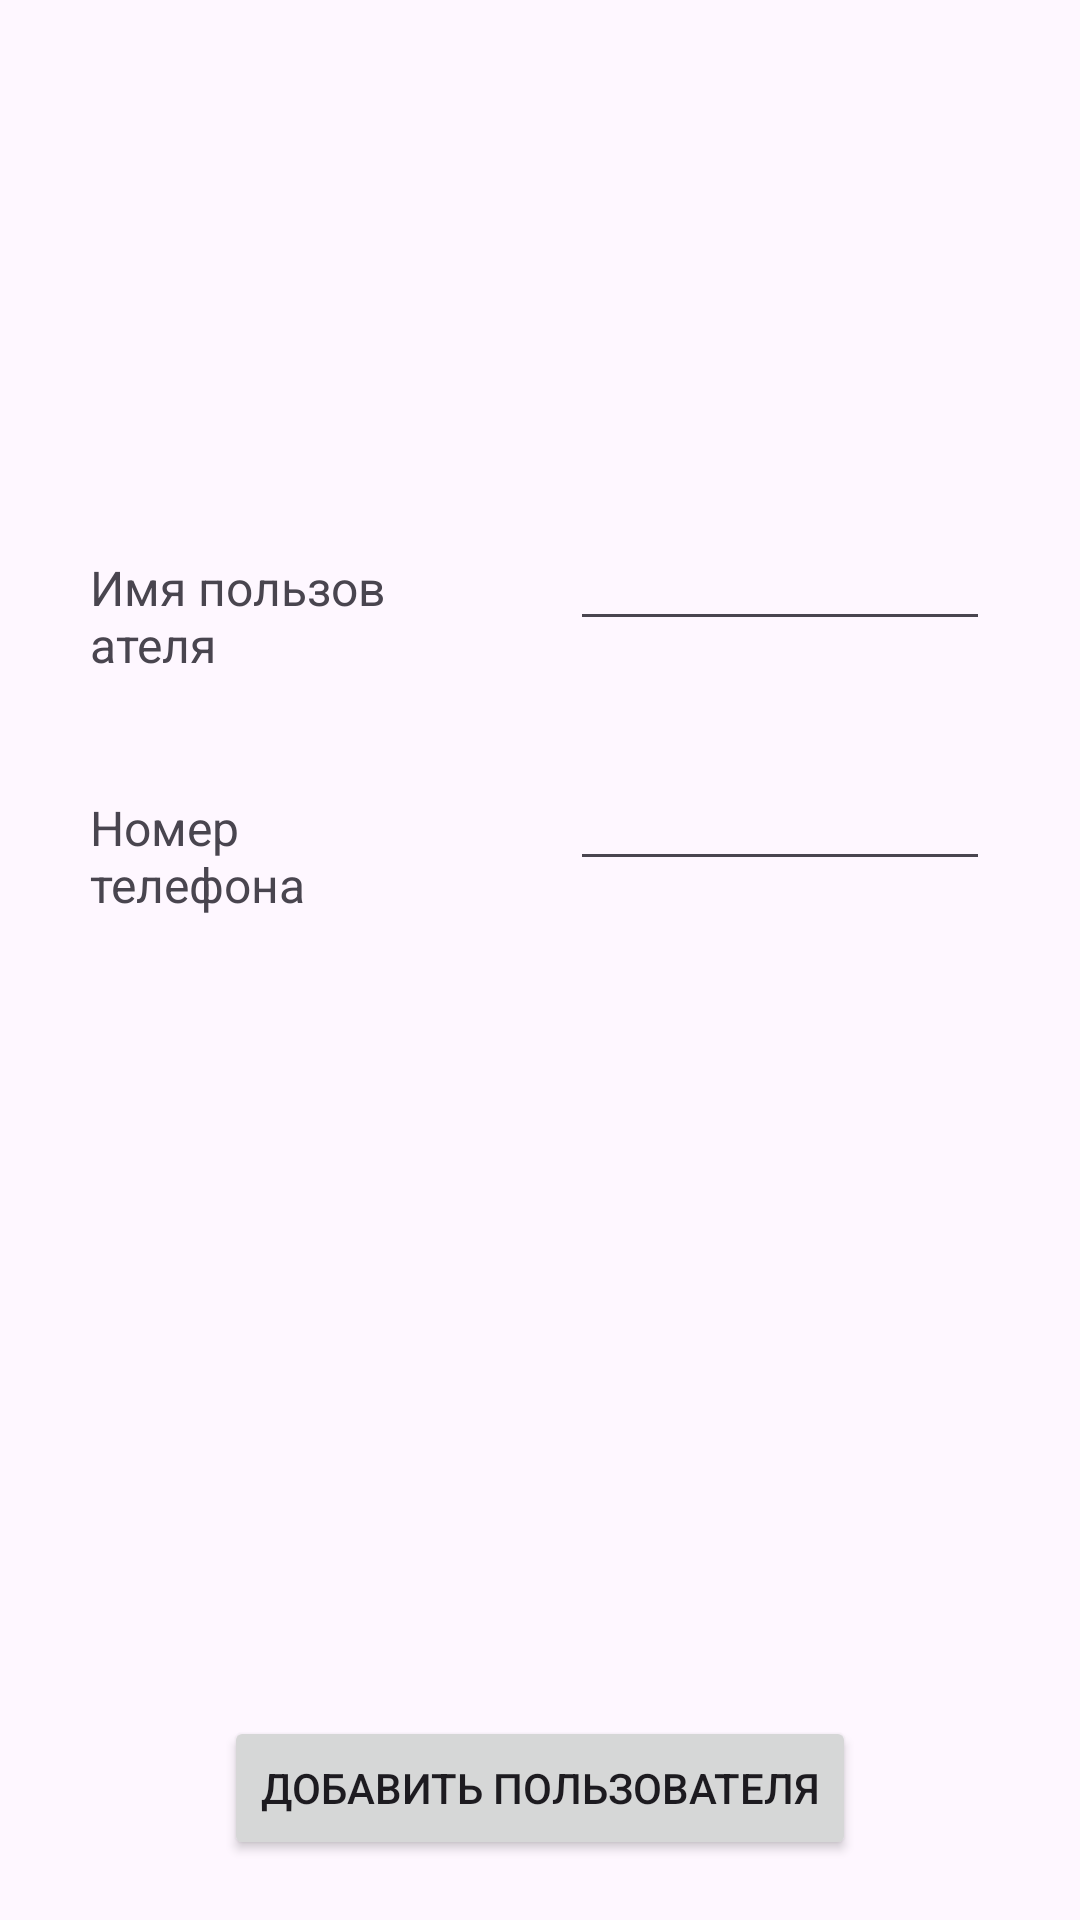

This screen was rendered from an Android layout file. Write that file and the resources it references.
<!-- AndroidManifest.xml: application theme Theme.KR_Android -->
<!-- res/layout/add_user.xml -->
<?xml version="1.0" encoding="utf-8"?>
<androidx.constraintlayout.widget.ConstraintLayout xmlns:android="http://schemas.android.com/apk/res/android"
    xmlns:app="http://schemas.android.com/apk/res-auto"
    android:layout_width="match_parent"
    android:layout_height="match_parent"
    android:padding="10dp"
    >

    <TextView
        android:layout_width="wrap_content"
        android:layout_height="wrap_content"
        android:gravity="center"
        android:layout_marginStart="160dp"
        android:layout_marginTop="32dp"
        android:layout_marginEnd="187dp"
        android:text="@string/user_info"
        android:textSize="34sp"
        app:layout_constraintEnd_toEndOf="parent"
        app:layout_constraintHorizontal_bias="0.456"
        app:layout_constraintStart_toStartOf="parent"
        app:layout_constraintTop_toTopOf="parent" />


    <TextView
        android:layout_width="0dp"
        android:layout_height="wrap_content"
        android:layout_marginStart="20dp"
        android:layout_marginTop="175dp"
        android:layout_marginEnd="220dp"
        app:layout_constraintEnd_toEndOf="parent"
        app:layout_constraintStart_toStartOf="parent"
        app:layout_constraintTop_toTopOf="parent"
        android:text="@string/user_name"
        android:textSize="16sp"/>

    <com.google.android.material.textfield.TextInputEditText
        android:id="@+id/tiName"
        android:layout_width="0dp"
        android:layout_height="wrap_content"
        android:layout_marginStart="180dp"
        android:layout_marginTop="165dp"
        android:layout_marginEnd="20dp"
        app:layout_constraintEnd_toEndOf="parent"
        app:layout_constraintStart_toStartOf="parent"
        app:layout_constraintTop_toTopOf="parent"
        android:textSize="16sp"/>

    <TextView
        android:layout_width="0dp"
        android:layout_height="wrap_content"
        android:layout_marginStart="20dp"
        android:layout_marginTop="255dp"
        android:layout_marginEnd="220dp"
        app:layout_constraintEnd_toEndOf="parent"
        app:layout_constraintStart_toStartOf="parent"
        app:layout_constraintTop_toTopOf="parent"
        android:text="@string/user_phone"
        android:textSize="16sp"/>

    <com.google.android.material.textfield.TextInputEditText
        android:id="@+id/tiPhone"
        android:layout_width="0dp"
        android:layout_height="wrap_content"
        android:layout_marginStart="180dp"
        android:layout_marginTop="245dp"
        android:layout_marginEnd="20dp"
        app:layout_constraintEnd_toEndOf="parent"
        app:layout_constraintStart_toStartOf="parent"
        app:layout_constraintTop_toTopOf="parent"
        android:textSize="16sp"/>

    <Button
        android:id="@+id/bAddAccount"
        android:layout_width="wrap_content"
        android:layout_height="wrap_content"
        android:layout_marginStart="160dp"
        android:layout_marginEnd="160dp"
        android:layout_marginBottom="10dp"
        android:text="@string/add_user"
        app:layout_constraintBottom_toBottomOf="parent"
        app:layout_constraintEnd_toEndOf="parent"
        app:layout_constraintStart_toStartOf="parent"/>


</androidx.constraintlayout.widget.ConstraintLayout>
<!-- resources referenced by this layout -->
<resources>
  <string name="add_user">Добавить пользователя</string>
  <string name="user_info">Информация о пользователе</string>
  <string name="user_name">Имя пользователя</string>
  <string name="user_phone">Номер телефона</string>
  <style name="Theme.KR_Android" parent="Base.Theme.KR_Android" />
  <style name="Base.Theme.KR_Android" parent="Theme.Material3.DayNight.NoActionBar">
          
          
  
  
  
      </style>
</resources>
